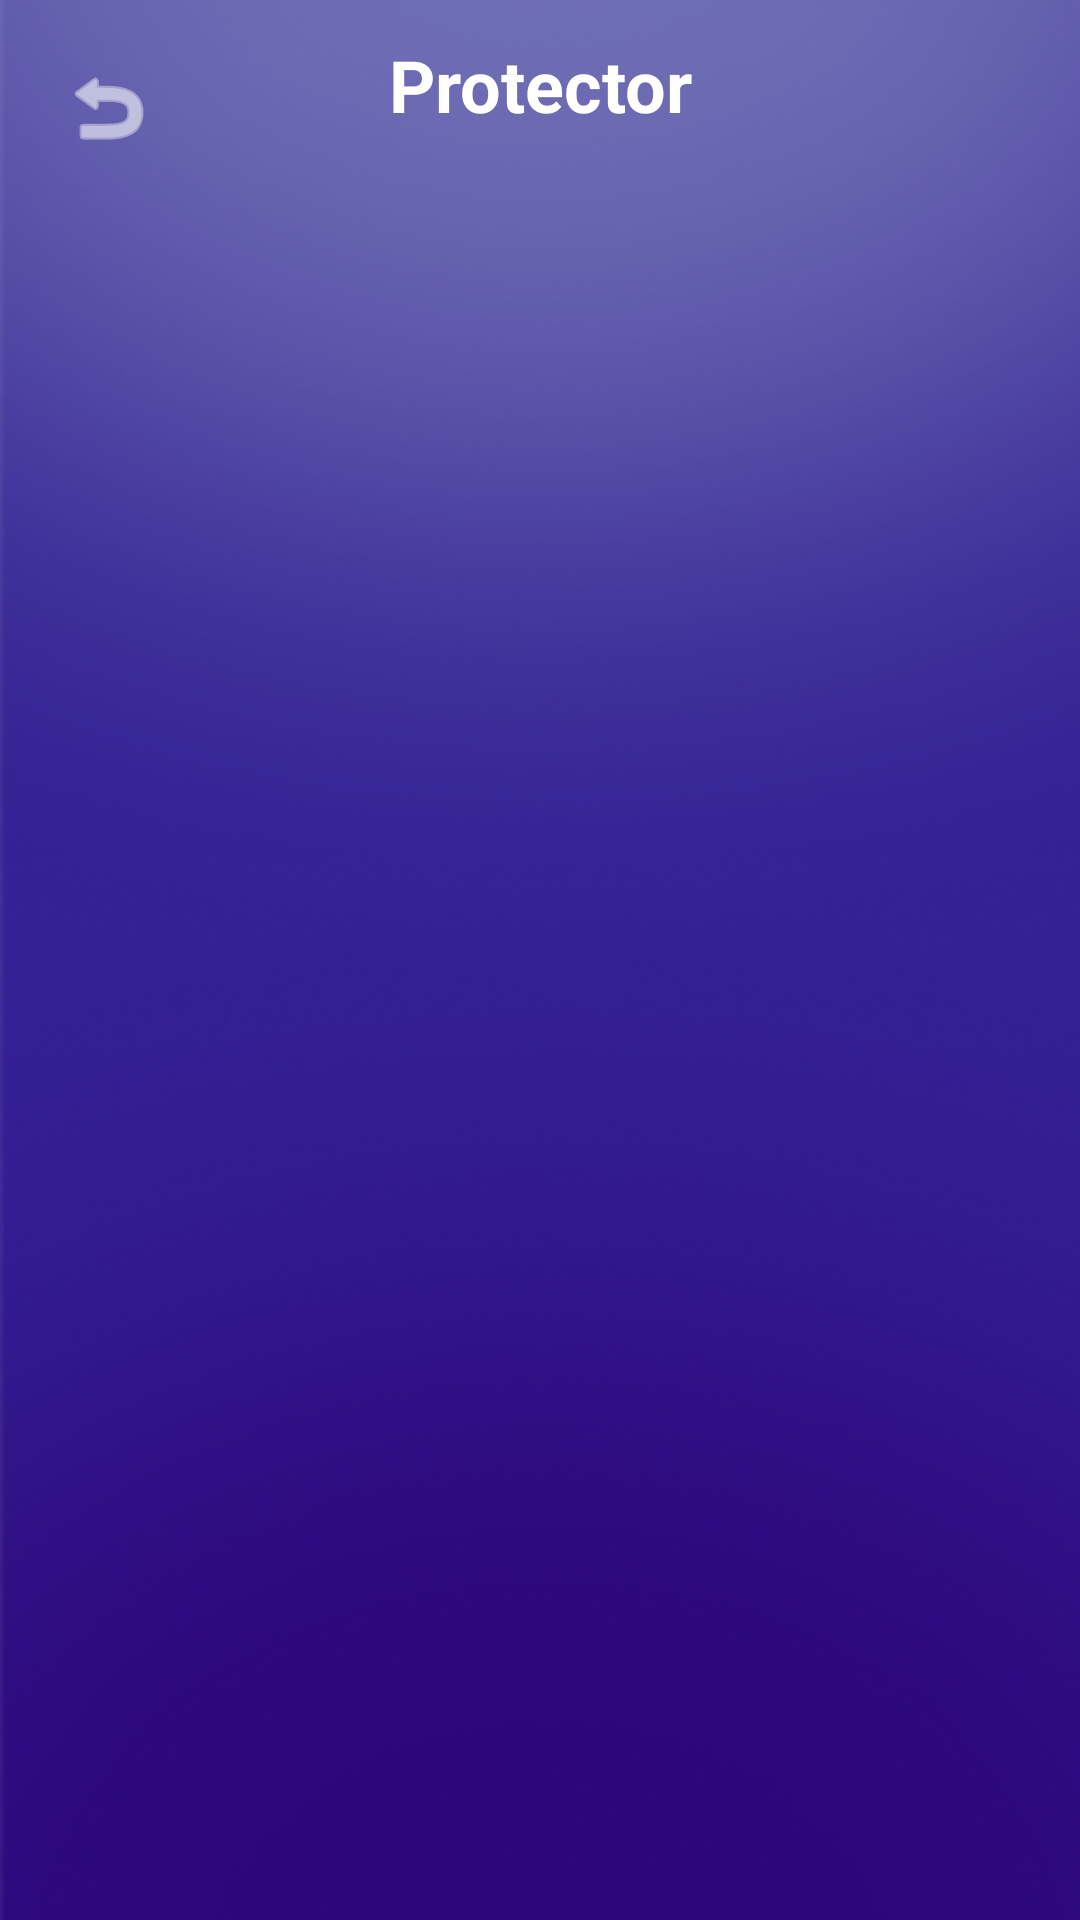

The Android layout XML behind this screen, and the referenced resources:
<!-- AndroidManifest.xml: application theme Theme.TaekMate -->
<!-- res/layout/activity_protector.xml -->
<?xml version="1.0" encoding="utf-8"?>
<androidx.constraintlayout.widget.ConstraintLayout
    xmlns:android="http://schemas.android.com/apk/res/android"
    xmlns:app="http://schemas.android.com/apk/res-auto"
    android:layout_width="match_parent"
    android:layout_height="match_parent"
    android:background="@drawable/bg">

    
    <ImageButton
        android:id="@+id/btnBack"
        android:layout_width="40dp"
        android:layout_height="40dp"
        android:background="@android:color/transparent"
        android:src="@android:drawable/ic_menu_revert"
        android:contentDescription="Kembali"
        app:tint="@android:color/white"
        android:layout_margin="16dp"
        app:layout_constraintTop_toTopOf="parent"
        app:layout_constraintStart_toStartOf="parent" />

    
    <TextView
        android:id="@+id/tvTitle"
        android:layout_width="0dp"
        android:layout_height="wrap_content"
        android:text="Protector"
        android:textSize="24sp"
        android:textStyle="bold"
        android:textColor="@android:color/white"
        android:gravity="center"
        app:layout_constraintTop_toTopOf="parent"
        app:layout_constraintStart_toStartOf="parent"
        app:layout_constraintEnd_toEndOf="parent"
        app:layout_constraintBottom_toBottomOf="@id/btnBack" />

    
    <androidx.recyclerview.widget.RecyclerView
        android:id="@+id/rvProtector"
        android:layout_width="0dp"
        android:layout_height="0dp"
        android:padding="16dp"
        android:clipToPadding="false"
        android:orientation="vertical"
        app:layoutManager="androidx.recyclerview.widget.GridLayoutManager"
        app:layout_constraintTop_toBottomOf="@id/btnBack"
        app:layout_constraintBottom_toTopOf="@id/cartBar"
        app:layout_constraintStart_toStartOf="parent"
        app:layout_constraintEnd_toEndOf="parent" />

    
    <LinearLayout
        android:id="@+id/cartBar"
        android:layout_width="0dp"
        android:layout_height="wrap_content"
        android:orientation="horizontal"
        android:padding="12dp"
        android:gravity="center_vertical"
        android:background="#FFD0BCFF"
        android:visibility="gone"
        app:layout_constraintStart_toStartOf="parent"
        app:layout_constraintEnd_toEndOf="parent"
        app:layout_constraintBottom_toTopOf="@id/bottom_nav">

        <ImageView
            android:layout_width="24dp"
            android:layout_height="24dp"
            android:src="@drawable/logo_taekmate"
            app:tint="@android:color/white"
            android:contentDescription="Cart" />

        <TextView
            android:id="@+id/tvCartItemCount"
            android:layout_width="wrap_content"
            android:layout_height="wrap_content"
            android:text="0 item"
            android:textColor="@android:color/white"
            android:layout_marginStart="8dp" />

        <View
            android:layout_width="0dp"
            android:layout_height="1dp"
            android:layout_weight="1" />

        <TextView
            android:id="@+id/tvCartTotal"
            android:layout_width="wrap_content"
            android:layout_height="wrap_content"
            android:text="Rp0"
            android:textStyle="bold"
            android:textColor="@android:color/white" />
    </LinearLayout>

</androidx.constraintlayout.widget.ConstraintLayout>
<!-- resources referenced by this layout -->
<resources>
  <!-- drawable bg: png bitmap (drawable, 160907 bytes) -->
  <!-- drawable logo_taekmate: png bitmap (drawable, 3288 bytes) -->
  <style name="Theme.TaekMate" parent="Theme.AppCompat.Light.NoActionBar">
          
          <item name="colorPrimary">#6200EE</item>
          <item name="colorPrimaryDark">#3700B3</item>
          <item name="colorAccent">#03DAC5</item>
      </style>
</resources>
